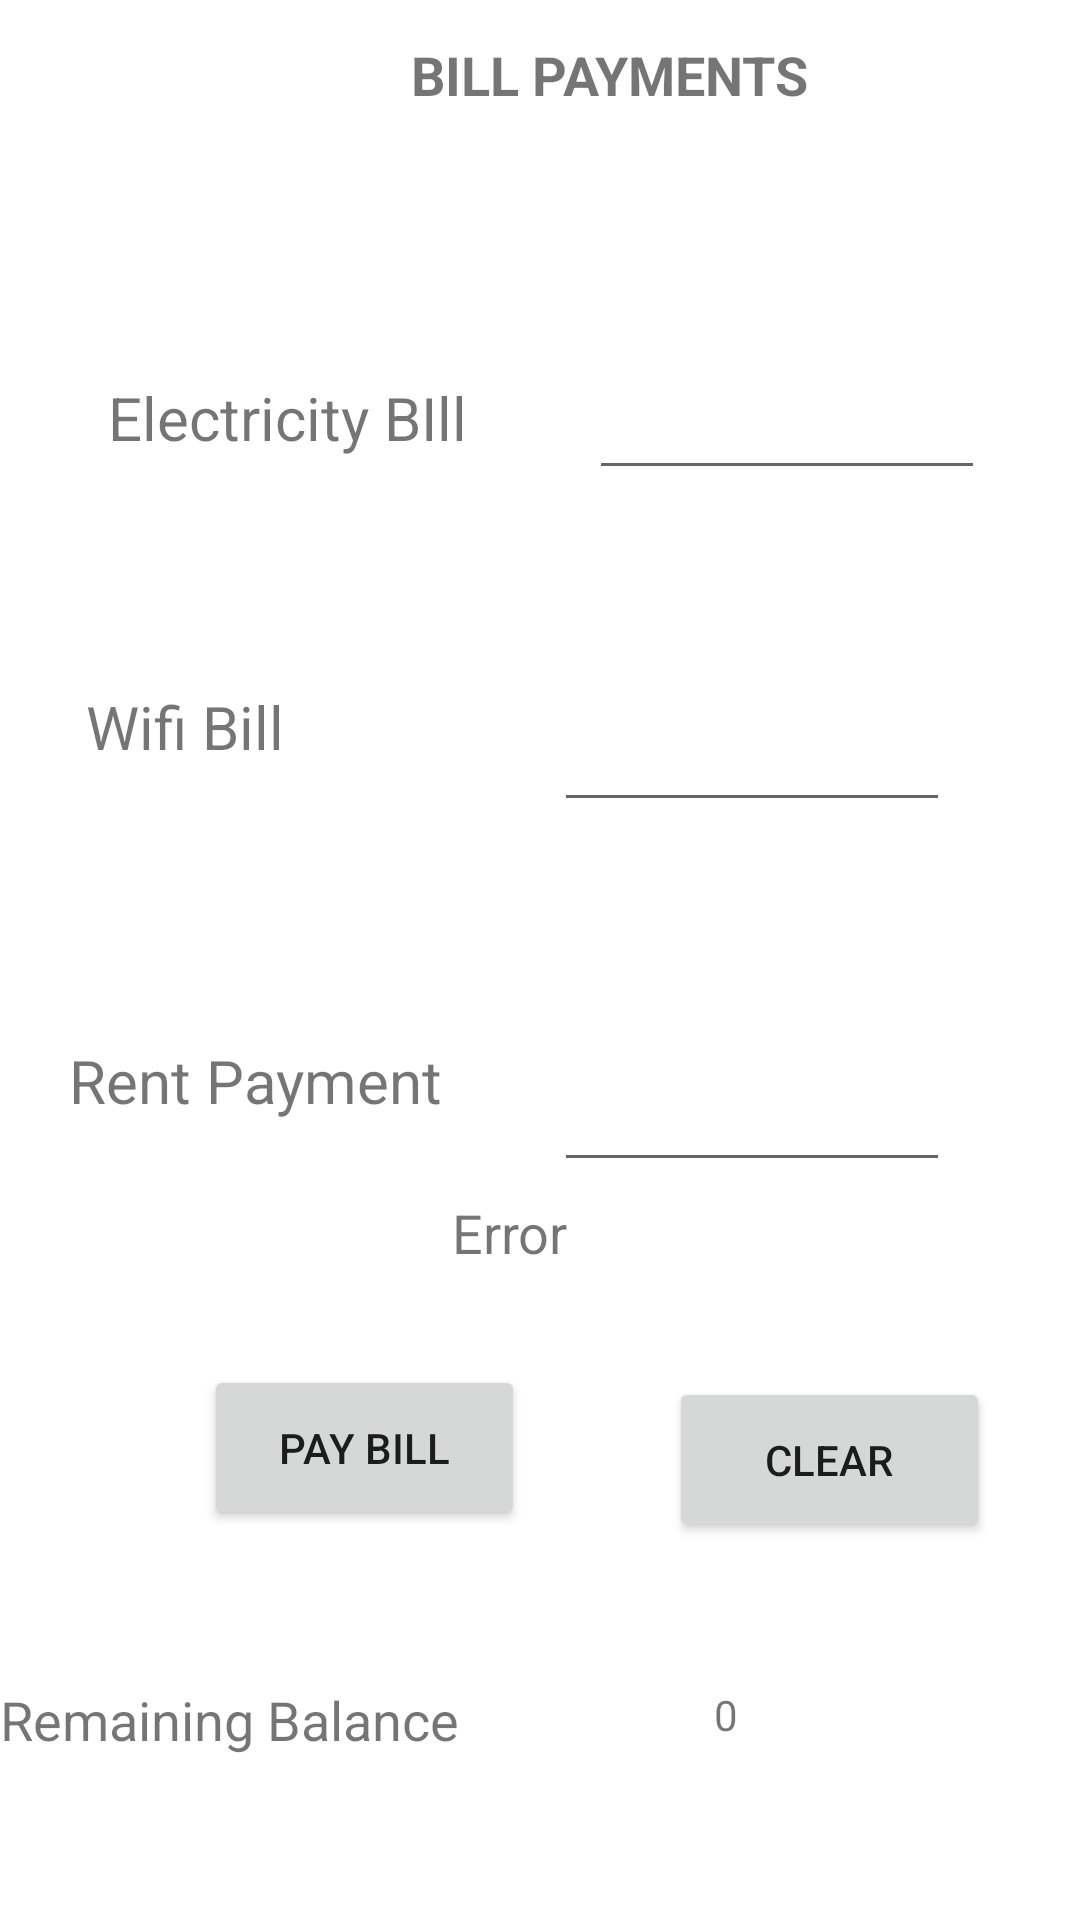

This screen was rendered from an Android layout file. Write that file and the resources it references.
<!-- AndroidManifest.xml: application theme Theme.BankingAndroid -->
<!-- res/layout/activity_pay_bills.xml -->
<?xml version="1.0" encoding="utf-8"?>
<androidx.constraintlayout.widget.ConstraintLayout xmlns:android="http://schemas.android.com/apk/res/android"
    xmlns:app="http://schemas.android.com/apk/res-auto"
    xmlns:tools="http://schemas.android.com/tools"
    android:layout_width="match_parent"
    android:layout_height="match_parent"
    android:background="@color/color_white"
    android:theme="@style/Theme.BankingAndroid"
    tools:context=".PayBillsActivity"
    tools:layout_editor_absoluteY="25dp">


    <TextView
        android:id="@+id/bill1"
        android:layout_width="wrap_content"
        android:layout_height="wrap_content"
        android:layout_marginStart="36dp"
        android:text="Electricity BIll"
        android:textSize="20sp"
        app:layout_constraintBottom_toBottomOf="parent"
        app:layout_constraintStart_toStartOf="parent"
        app:layout_constraintTop_toTopOf="parent"
        app:layout_constraintVertical_bias="0.205" />

    <EditText
        android:id="@+id/edtbill1"
        android:layout_width="132dp"
        android:layout_height="45dp"
        android:inputType="number"
        app:layout_constraintBottom_toBottomOf="parent"
        app:layout_constraintEnd_toEndOf="parent"
        app:layout_constraintHorizontal_bias="0.562"
        app:layout_constraintStart_toEndOf="@+id/bill1"
        app:layout_constraintTop_toTopOf="parent"
        app:layout_constraintVertical_bias="0.199" />

    <TextView
        android:id="@+id/bill2"
        android:layout_width="wrap_content"
        android:layout_height="wrap_content"
        android:text="Wifi Bill"
        android:textSize="20sp"
        app:layout_constraintBottom_toBottomOf="parent"
        app:layout_constraintEnd_toEndOf="parent"
        app:layout_constraintHorizontal_bias="0.098"
        app:layout_constraintStart_toStartOf="parent"
        app:layout_constraintTop_toBottomOf="@+id/bill1"
        app:layout_constraintVertical_bias="0.165" />

    <EditText
        android:id="@+id/edtbill2"
        android:layout_width="132dp"
        android:layout_height="45dp"
        app:layout_constraintBottom_toBottomOf="parent"
        app:layout_constraintEnd_toEndOf="parent"
        android:inputType="number"
        app:layout_constraintHorizontal_bias="0.81"
        app:layout_constraintStart_toStartOf="parent"
        app:layout_constraintTop_toBottomOf="@+id/edtbill1"
        app:layout_constraintVertical_bias="0.152" />

    <TextView
        android:id="@+id/bill3"
        android:layout_width="wrap_content"
        android:layout_height="wrap_content"
        android:text="Rent Payment"
        android:textSize="20sp"
        app:layout_constraintBottom_toBottomOf="parent"
        app:layout_constraintEnd_toEndOf="parent"
        app:layout_constraintHorizontal_bias="0.098"
        app:layout_constraintStart_toStartOf="parent"
        app:layout_constraintTop_toBottomOf="@+id/bill2"
        app:layout_constraintVertical_bias="0.255" />

    <EditText
        android:id="@+id/edtbill3"
        android:layout_width="132dp"
        android:inputType="number"
        android:layout_height="45dp"
        app:layout_constraintBottom_toBottomOf="parent"
        app:layout_constraintEnd_toEndOf="parent"
        app:layout_constraintHorizontal_bias="0.81"
        app:layout_constraintStart_toStartOf="parent"
        app:layout_constraintTop_toBottomOf="@+id/edtbill2"
        app:layout_constraintVertical_bias="0.234" />

    <TextView
        android:id="@+id/error"
        android:layout_width="wrap_content"
        android:layout_height="wrap_content"
        android:text="Error"
        android:textSize="18sp"
        app:layout_constraintBottom_toTopOf="@+id/paybillButton"
        app:layout_constraintEnd_toEndOf="parent"
        app:layout_constraintHorizontal_bias="0.469"
        app:layout_constraintStart_toStartOf="parent"
        app:layout_constraintTop_toTopOf="parent"
        app:layout_constraintVertical_bias="0.926" />

    <Button
        android:id="@+id/paybillButton"
        android:layout_width="107dp"
        android:layout_height="55dp"
        android:layout_marginStart="68dp"
        android:onClick="payBillButton"
        android:text="Pay Bill"
        app:layout_constraintBottom_toBottomOf="parent"
        app:layout_constraintStart_toStartOf="parent"
        app:layout_constraintTop_toTopOf="parent"
        app:layout_constraintVertical_bias="0.778" />

    <TextView
        android:id="@+id/remainingblc"
        android:layout_width="166dp"
        android:layout_height="34dp"
        android:text="Remaining Balance"
        android:textSize="18sp"
        app:layout_constraintBottom_toBottomOf="parent"
        app:layout_constraintStart_toStartOf="parent"
        app:layout_constraintTop_toBottomOf="@+id/paybillButton"
        app:layout_constraintVertical_bias="0.532" />

    <TextView
        android:id="@+id/extRemainingBalance"
        android:layout_width="94dp"
        android:layout_height="30dp"
        android:layout_marginStart="72dp"
        android:text="0"
        app:layout_constraintBottom_toBottomOf="parent"
        app:layout_constraintStart_toEndOf="@+id/remainingblc"
        app:layout_constraintTop_toBottomOf="@+id/paybillButton"
        app:layout_constraintVertical_bias="0.519" />

    <TextView
        android:id="@+id/paybills"
        android:layout_width="150dp"
        android:layout_height="45dp"
        android:layout_marginStart="128dp"
        android:text="BILL PAYMENTS"
        android:textAlignment="center"
        android:textSize="18sp"
        android:textStyle="bold"
        app:layout_constraintBottom_toTopOf="@+id/edtbill1"
        app:layout_constraintStart_toStartOf="parent"
        app:layout_constraintTop_toTopOf="parent"
        app:layout_constraintVertical_bias="0.172" />

    <Button
        android:id="@+id/clearButton"
        android:layout_width="107dp"
        android:layout_height="55dp"
        android:layout_marginStart="48dp"
        android:layout_marginTop="36dp"
        android:text="Clear"
        app:layout_constraintStart_toEndOf="@+id/paybillButton"
        app:layout_constraintTop_toBottomOf="@+id/error" />


</androidx.constraintlayout.widget.ConstraintLayout>
<!-- resources referenced by this layout -->
<resources>
  <color name="color_white">#FFFFFF</color>
  <style name="Theme.BankingAndroid" parent="Theme.MaterialComponents.DayNight.NoActionBar">
          
  
          <item name="colorPrimaryVariant">@color/purple_700</item>
          <item name="colorOnPrimary">@color/white</item>
          
          <item name="colorSecondary">@color/teal_200</item>
          <item name="colorSecondaryVariant">@color/teal_700</item>
          <item name="colorOnSecondary">@color/black</item>
          
          <item name="android:statusBarColor" tools:targetApi="l">?attr/colorPrimaryVariant</item>
          
  
  
          <item name="colorPrimary">@color/primary</item>
          <item name="colorPrimaryDark">@color/primary_dark</item>
          <item name="colorAccent">@color/accent_500</item>
          <item name="windowActionBar">false</item>
          <item name="windowActionBarOverlay">true</item>
          <item name="windowNoTitle">true</item>
          <item name="android:windowBackground">@color/bg_light</item>
      </style>
  <color name="purple_700">#FF3700B3</color>
  <color name="white">#ffffff</color>
  <color name="teal_200">#FF03DAC5</color>
  <color name="teal_700">#FF018786</color>
  <color name="black">#000000</color>
  <color name="primary">#9C27B0</color>
  <color name="primary_dark">#7B1FA2</color>
  <color name="accent_500">#DA4453</color>
  <color name="bg_light">#FAFAFA</color>
</resources>
